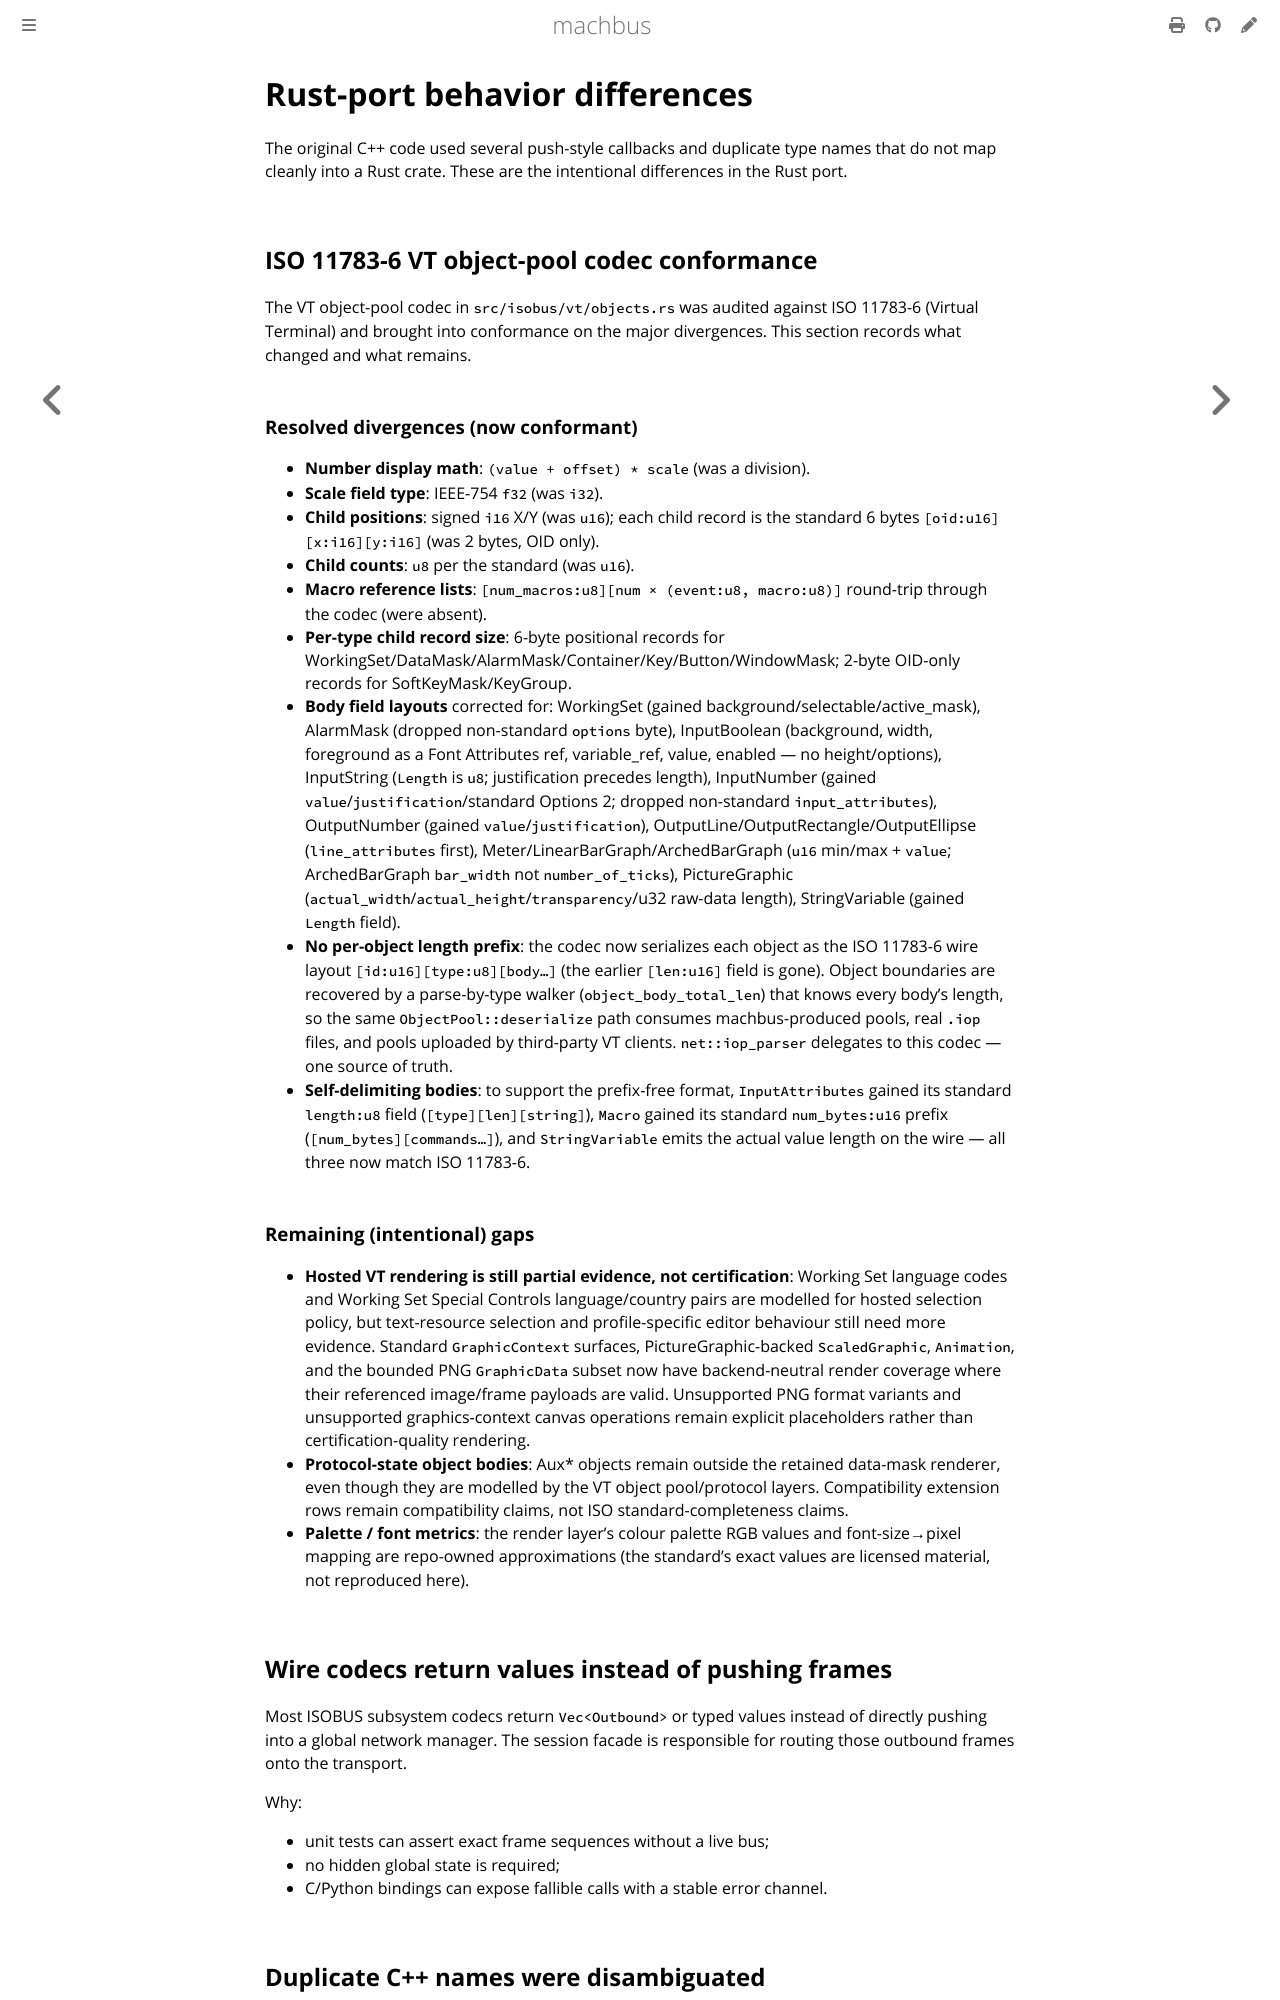

repository: robolibs/machbus · page: reference/behavior-differences.html · generator: mdbook

# Rust-port behavior differences

The original C++ code used several push-style callbacks and duplicate type names
that do not map cleanly into a Rust crate. These are the intentional differences
in the Rust port.

## ISO 11783-6 VT object-pool codec conformance

The VT object-pool codec in `src/isobus/vt/objects.rs` was audited against
ISO 11783-6 (Virtual Terminal) and brought into conformance on the major
divergences. This section records what changed and what remains.

### Resolved divergences (now conformant)

- **Number display math**: `(value + offset) * scale` (was a division).
- **Scale field type**: IEEE-754 `f32` (was `i32`).
- **Child positions**: signed `i16` X/Y (was `u16`); each child record is
  the standard 6 bytes `[oid:u16][x:i16][y:i16]` (was 2 bytes, OID only).
- **Child counts**: `u8` per the standard (was `u16`).
- **Macro reference lists**: `[num_macros:u8][num × (event:u8, macro:u8)]`
  round-trip through the codec (were absent).
- **Per-type child record size**: 6-byte positional records for
  WorkingSet/DataMask/AlarmMask/Container/Key/Button/WindowMask; 2-byte
  OID-only records for SoftKeyMask/KeyGroup.
- **Body field layouts** corrected for: WorkingSet (gained
  background/selectable/active_mask), AlarmMask (dropped non-standard
  `options` byte), InputBoolean (background, width, foreground as a Font
  Attributes ref, variable_ref, value, enabled — no height/options),
  InputString (`Length` is `u8`; justification precedes length),
  InputNumber (gained `value`/`justification`/standard Options 2; dropped
  non-standard `input_attributes`), OutputNumber (gained `value`/`justification`),
  OutputLine/OutputRectangle/OutputEllipse (`line_attributes` first),
  Meter/LinearBarGraph/ArchedBarGraph (`u16` min/max + `value`;
  ArchedBarGraph `bar_width` not `number_of_ticks`), PictureGraphic
  (`actual_width`/`actual_height`/`transparency`/u32 raw-data length),
  StringVariable (gained `Length` field).
- **No per-object length prefix**: the codec now serializes each object as
  the ISO 11783-6 wire layout `[id:u16][type:u8][body…]` (the earlier
  `[len:u16]` field is gone). Object boundaries are recovered by a
  parse-by-type walker (`object_body_total_len`) that knows every body's
  length, so the same `ObjectPool::deserialize` path consumes
  machbus-produced pools, real `.iop` files, and pools uploaded by
  third-party VT clients. `net::iop_parser` delegates to this codec — one
  source of truth.
- **Self-delimiting bodies**: to support the prefix-free format,
  `InputAttributes` gained its standard `length:u8` field
  (`[type][len][string]`), `Macro` gained its standard `num_bytes:u16`
  prefix (`[num_bytes][commands…]`), and `StringVariable` emits the actual
  value length on the wire — all three now match ISO 11783-6.

### Remaining (intentional) gaps

- **Hosted VT rendering is still partial evidence, not certification**:
  Working Set language codes and Working Set Special Controls language/country
  pairs are modelled for hosted selection policy, but text-resource selection
  and profile-specific editor behaviour still need more evidence. Standard
  `GraphicContext` surfaces, PictureGraphic-backed `ScaledGraphic`,
  `Animation`, and the bounded PNG `GraphicData` subset now have
  backend-neutral render coverage where their referenced image/frame payloads
  are valid. Unsupported PNG format variants and unsupported
  graphics-context canvas operations remain explicit placeholders rather than
  certification-quality rendering.
- **Protocol-state object bodies**: Aux* objects remain outside the retained
  data-mask renderer, even though they are modelled by the VT object
  pool/protocol layers. Compatibility extension rows remain compatibility
  claims, not ISO standard-completeness claims.
- **Palette / font metrics**: the render layer's colour palette RGB
  values and font-size→pixel mapping are repo-owned approximations (the
  standard's exact values are licensed material, not reproduced here).
